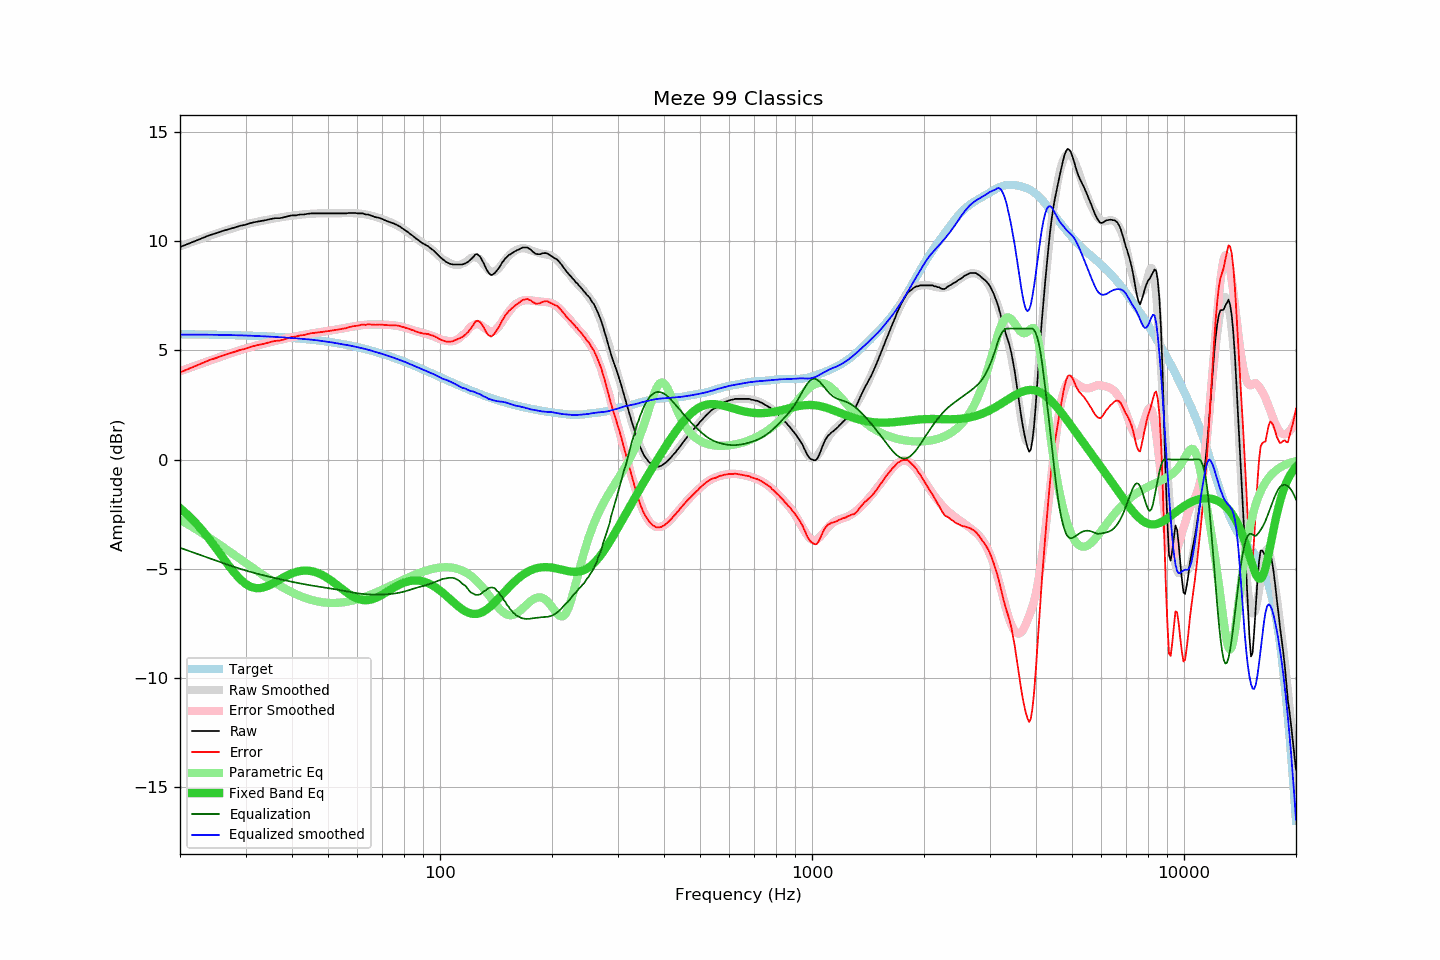

The data file committed next to this chart (first rows):
frequency, raw, error, smoothed, error_smoothed, equalization, parametric_eq, equalized_raw, equalized_smoothed, target
20, 9.74, 4.00, 9.77, 4.04, -4.04, -2.23, 5.69, 5.72, 5.74
21, 9.88, 4.14, 9.90, 4.17, -4.17, -2.54, 5.70, 5.72, 5.74
22, 10.02, 4.28, 10.02, 4.30, -4.30, -2.89, 5.72, 5.72, 5.73
23, 10.15, 4.42, 10.14, 4.42, -4.42, -3.26, 5.73, 5.72, 5.73
24, 10.28, 4.55, 10.24, 4.53, -4.53, -3.66, 5.75, 5.72, 5.72
25, 10.37, 4.65, 10.35, 4.63, -4.63, -4.06, 5.73, 5.71, 5.72
26, 10.47, 4.76, 10.44, 4.74, -4.74, -4.47, 5.73, 5.71, 5.71
27, 10.55, 4.84, 10.53, 4.83, -4.83, -4.85, 5.72, 5.70, 5.70
28, 10.63, 4.93, 10.62, 4.92, -4.92, -5.19, 5.71, 5.70, 5.70
29, 10.71, 5.02, 10.70, 5.01, -5.01, -5.48, 5.70, 5.69, 5.69
30, 10.76, 5.08, 10.77, 5.09, -5.09, -5.70, 5.67, 5.68, 5.68
31, 10.84, 5.16, 10.83, 5.16, -5.16, -5.84, 5.68, 5.67, 5.67
32, 10.89, 5.22, 10.88, 5.22, -5.22, -5.90, 5.67, 5.66, 5.66
33, 10.93, 5.27, 10.93, 5.28, -5.28, -5.89, 5.65, 5.65, 5.65
34, 10.97, 5.32, 10.97, 5.33, -5.33, -5.83, 5.63, 5.64, 5.64
35, 11.02, 5.38, 11.01, 5.38, -5.38, -5.74, 5.63, 5.63, 5.63
36, 11.06, 5.43, 11.05, 5.43, -5.43, -5.63, 5.62, 5.62, 5.62
37, 11.06, 5.45, 11.09, 5.48, -5.48, -5.51, 5.58, 5.61, 5.61
38, 11.10, 5.50, 11.12, 5.52, -5.52, -5.40, 5.57, 5.59, 5.60
39, 11.15, 5.56, 11.15, 5.57, -5.57, -5.30, 5.58, 5.58, 5.58
40, 11.19, 5.62, 11.17, 5.60, -5.60, -5.22, 5.58, 5.57, 5.57
41, 11.19, 5.63, 11.20, 5.64, -5.64, -5.16, 5.55, 5.55, 5.56
42, 11.23, 5.69, 11.22, 5.68, -5.68, -5.11, 5.55, 5.54, 5.54
43, 11.23, 5.70, 11.23, 5.71, -5.71, -5.09, 5.52, 5.52, 5.53
44, 11.26, 5.75, 11.25, 5.74, -5.74, -5.09, 5.52, 5.51, 5.51
45, 11.28, 5.78, 11.26, 5.77, -5.77, -5.11, 5.51, 5.49, 5.49
46, 11.28, 5.80, 11.27, 5.80, -5.80, -5.15, 5.48, 5.47, 5.47
47, 11.28, 5.82, 11.28, 5.82, -5.82, -5.20, 5.46, 5.46, 5.46
48, 11.28, 5.84, 11.28, 5.84, -5.84, -5.27, 5.43, 5.43, 5.44
49, 11.28, 5.86, 11.28, 5.87, -5.87, -5.36, 5.41, 5.41, 5.42
50, 11.28, 5.88, 11.28, 5.89, -5.89, -5.45, 5.39, 5.39, 5.40
51, 11.28, 5.90, 11.28, 5.91, -5.91, -5.55, 5.36, 5.37, 5.37
52, 11.28, 5.93, 11.28, 5.94, -5.94, -5.66, 5.34, 5.35, 5.35
53, 11.28, 5.95, 11.29, 5.96, -5.96, -5.77, 5.31, 5.32, 5.33
54, 11.28, 5.97, 11.29, 5.99, -5.99, -5.87, 5.29, 5.30, 5.31
55, 11.28, 6.00, 11.29, 6.01, -6.01, -5.98, 5.26, 5.27, 5.28
56, 11.28, 6.02, 11.29, 6.04, -6.04, -6.08, 5.24, 5.25, 5.26
57, 11.30, 6.07, 11.29, 6.07, -6.07, -6.17, 5.23, 5.23, 5.23
58, 11.30, 6.09, 11.29, 6.09, -6.09, -6.25, 5.21, 5.20, 5.20
59, 11.30, 6.12, 11.28, 6.11, -6.11, -6.32, 5.19, 5.17, 5.18
60, 11.28, 6.13, 11.28, 6.13, -6.13, -6.38, 5.15, 5.15, 5.15
61, 11.28, 6.16, 11.27, 6.15, -6.15, -6.41, 5.13, 5.12, 5.12
62, 11.28, 6.19, 11.25, 6.16, -6.16, -6.44, 5.12, 5.09, 5.09
63, 11.23, 6.17, 11.23, 6.17, -6.17, -6.45, 5.05, 5.06, 5.06
64, 11.23, 6.20, 11.21, 6.18, -6.18, -6.44, 5.05, 5.03, 5.03
65, 11.19, 6.19, 11.19, 6.19, -6.19, -6.42, 5.00, 5.00, 5.00
66, 11.15, 6.18, 11.15, 6.19, -6.19, -6.39, 4.96, 4.97, 4.97
67, 11.11, 6.17, 11.12, 6.19, -6.19, -6.35, 4.92, 4.93, 4.94
68, 11.09, 6.18, 11.09, 6.19, -6.19, -6.30, 4.90, 4.90, 4.90
69, 11.06, 6.19, 11.05, 6.19, -6.19, -6.25, 4.87, 4.87, 4.87
70, 11.02, 6.18, 11.02, 6.18, -6.18, -6.19, 4.83, 4.83, 4.84
71, 10.97, 6.16, 10.98, 6.18, -6.18, -6.13, 4.79, 4.80, 4.80
72, 10.93, 6.16, 10.94, 6.17, -6.17, -6.06, 4.75, 4.77, 4.77
73, 10.89, 6.15, 10.90, 6.17, -6.17, -6.00, 4.72, 4.73, 4.74
74, 10.85, 6.15, 10.86, 6.16, -6.16, -5.94, 4.69, 4.70, 4.70
75, 10.82, 6.15, 10.81, 6.15, -6.15, -5.88, 4.67, 4.66, 4.67
76, 10.78, 6.15, 10.76, 6.13, -6.13, -5.82, 4.64, 4.63, 4.63
77, 10.73, 6.13, 10.71, 6.12, -6.12, -5.77, 4.61, 4.60, 4.60
78, 10.68, 6.12, 10.66, 6.10, -6.10, -5.72, 4.58, 4.56, 4.56
79, 10.61, 6.08, 10.60, 6.08, -6.08, -5.68, 4.53, 4.52, 4.52
... 553 more rows
